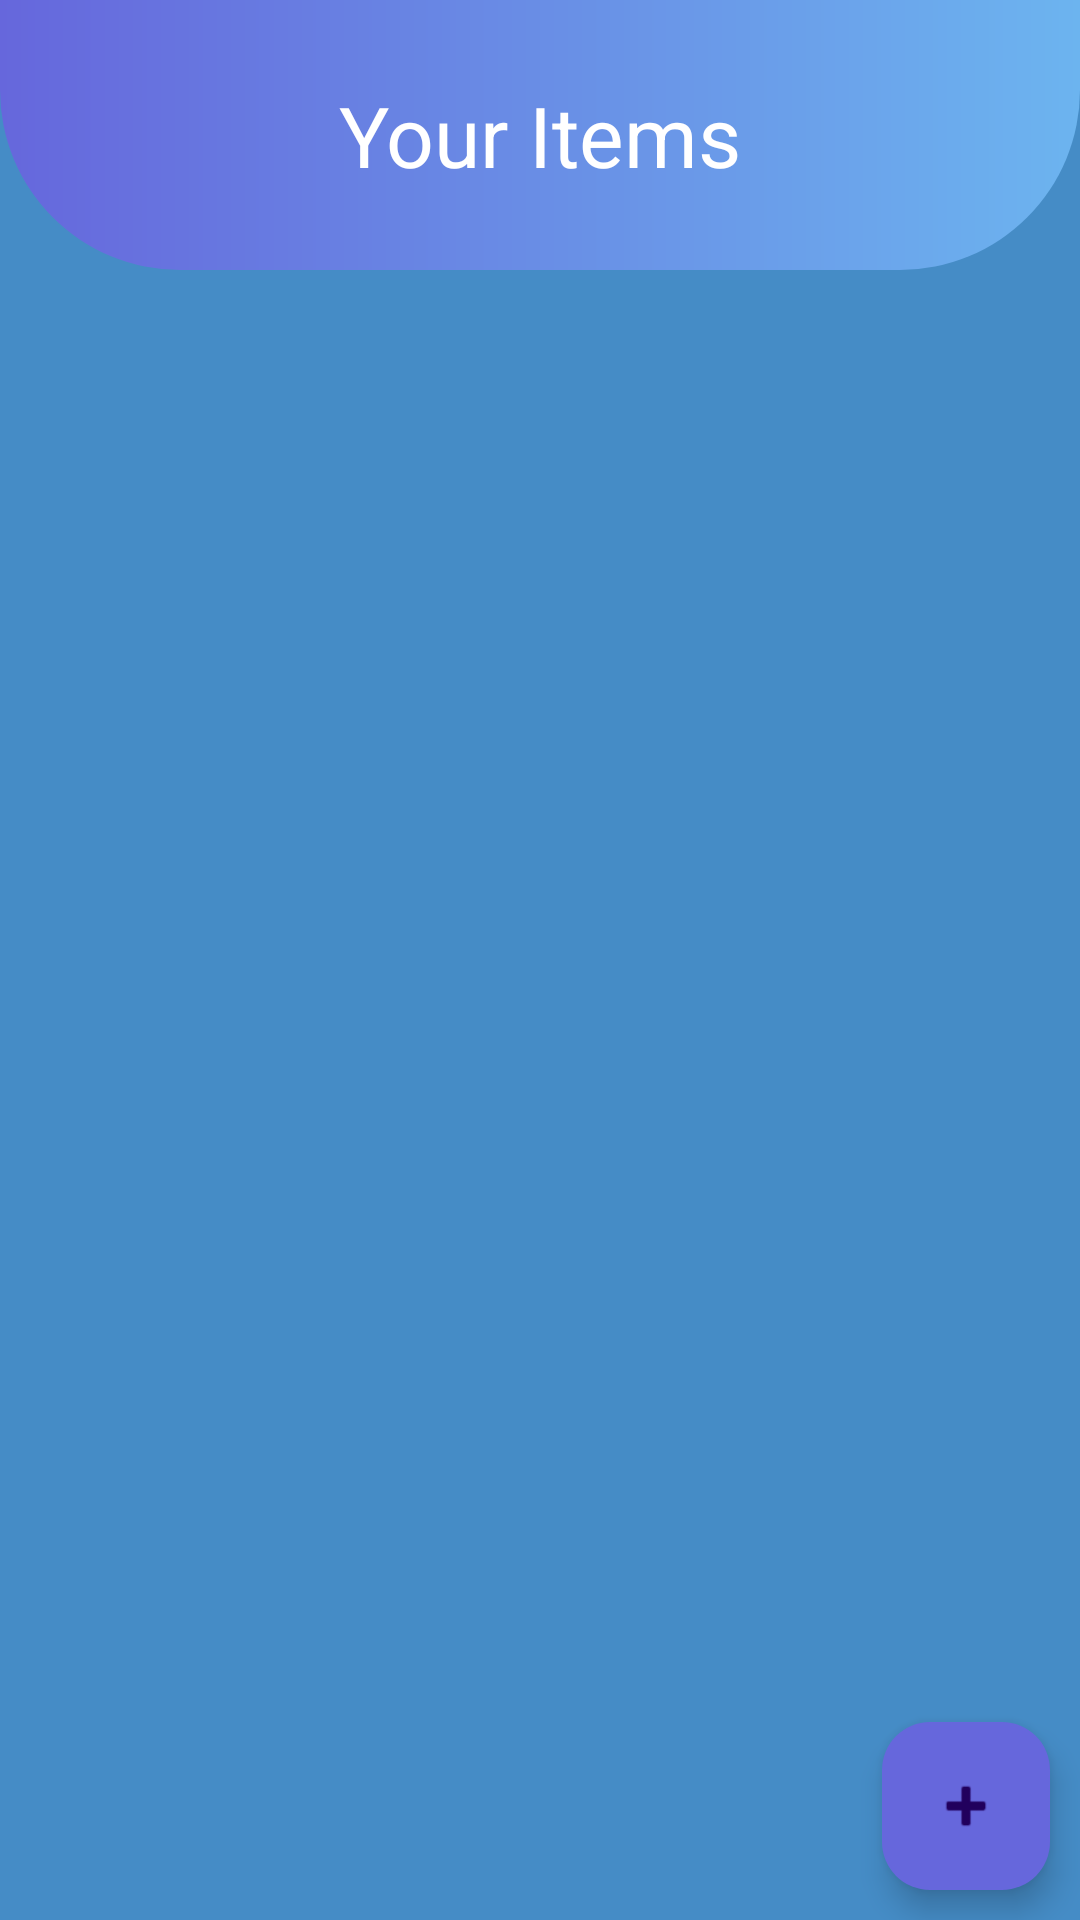

Layout XML and referenced resources for this Android screen:
<!-- AndroidManifest.xml: application theme Theme.SuitcasePro -->
<!-- res/layout/fragment_items.xml -->
<?xml version="1.0" encoding="utf-8"?>
<androidx.constraintlayout.widget.ConstraintLayout xmlns:android="http://schemas.android.com/apk/res/android"
    xmlns:app="http://schemas.android.com/apk/res-auto"
    xmlns:tools="http://schemas.android.com/tools"
    android:layout_width="match_parent"
    android:layout_height="match_parent"
    android:background="#458CC6"
    tools:context=".fragments.ItemsFragment">

    <androidx.recyclerview.widget.RecyclerView
        android:id="@+id/recycleView"
        android:layout_width="0dp"
        android:layout_height="0dp"
        android:padding="20dp"
        app:layout_constraintBottom_toBottomOf="parent"
        app:layout_constraintEnd_toEndOf="parent"
        app:layout_constraintStart_toStartOf="parent"
        app:layout_constraintTop_toBottomOf="@+id/imageView4" />

    <com.google.android.material.floatingactionbutton.FloatingActionButton
        android:id="@+id/fab_add"
        android:layout_width="wrap_content"
        android:layout_height="wrap_content"
        android:layout_marginEnd="10dp"
        android:layout_marginBottom="10dp"
        android:backgroundTint="@color/app_theme"
        android:src="@android:drawable/ic_input_add"
        app:layout_constraintBottom_toBottomOf="parent"
        app:layout_constraintEnd_toEndOf="parent" />

    <ImageView
        android:id="@+id/imageView4"
        android:layout_width="match_parent"
        android:layout_height="90dp"
        android:src="@drawable/cardupward"
        app:layout_constraintEnd_toEndOf="parent"
        app:layout_constraintHorizontal_bias="0.0"
        app:layout_constraintStart_toStartOf="parent"
        app:layout_constraintTop_toTopOf="parent" />

    <TextView
        android:id="@+id/textView10"
        android:layout_width="wrap_content"
        android:layout_height="wrap_content"
        android:text="Your Items"
        android:textColor="#FFFFFF"
        android:textSize="28sp"
        app:layout_constraintBottom_toTopOf="@+id/recycleView"
        app:layout_constraintEnd_toEndOf="@+id/imageView4"
        app:layout_constraintStart_toStartOf="parent"
        app:layout_constraintTop_toTopOf="parent" />


</androidx.constraintlayout.widget.ConstraintLayout>
<!-- resources referenced by this layout -->
<resources>
  <color name="app_theme">#6667DC</color>
  <!-- drawable cardupward (drawable) -->
  <?xml version="1.0" encoding="utf-8"?>
  <shape xmlns:android="http://schemas.android.com/apk/res/android">
  
      <corners android:bottomLeftRadius="60dp" android:bottomRightRadius="60dp"/>
      <solid android:color="@color/app_bg"/>
      <gradient android:startColor="@color/app_theme" android:endColor="@color/app_bg"/>
  
  
  </shape>
  <style name="Theme.SuitcasePro" parent="Base.Theme.SuitcasePro" />
  <color name="app_bg">#6CB4EF</color>
  <style name="Base.Theme.SuitcasePro" parent="Theme.Material3.DayNight.NoActionBar">
          
          
      </style>
</resources>
